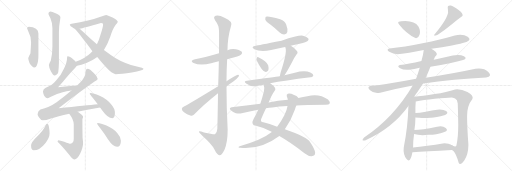
t = 0.00 s
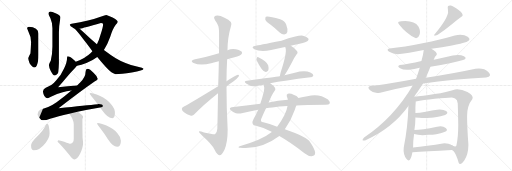
t = 4.91 s
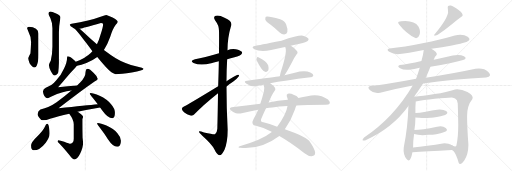
t = 9.83 s
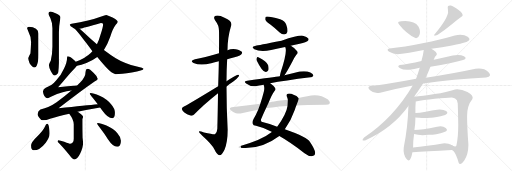
t = 14.74 s
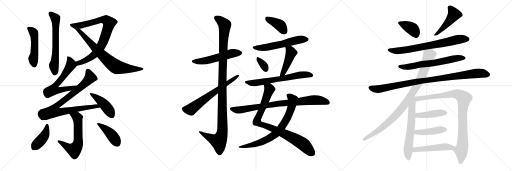
t = 19.66 s
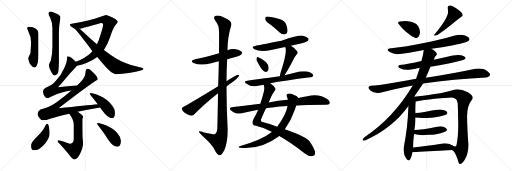
t = 24.57 s

The animated SVG that drew these frames (rendered in a browser with its animation timeline set to each time). Animation: 32 CSS @keyframes rules; one cycle of 24.57 s.

<svg version="1.1" viewBox="0 0 3072 1024" xmlns="http://www.w3.org/2000/svg">
  <g stroke="lightgray" stroke-dasharray="1,1" stroke-width="1" transform="scale(4, 4)">
    <line x1="0" y1="0" x2="256" y2="256"></line>
    <line x1="256" y1="0" x2="0" y2="256"></line>
    <line x1="128" y1="0" x2="128" y2="256"></line>
    <line x1="0" y1="128" x2="256" y2="128"></line>
    <line x1="256" y1="0" x2="512" y2="256"></line>
    <line x1="512" y1="0" x2="256" y2="256"></line>
    <line x1="384" y1="0" x2="384" y2="256"></line>
    <line x1="256" y1="128" x2="512" y2="128"></line>
    <line x1="512" y1="0" x2="768" y2="256"></line>
    <line x1="768" y1="0" x2="512" y2="256"></line>
    <line x1="640" y1="0" x2="640" y2="256"></line>
    <line x1="512" y1="128" x2="768" y2="128"></line>
  </g>
<g transform="scale(1, -1) translate(0, -850)">
   <style type="text/css">
    @keyframes keyframes0 {
      from {
       stroke: black;
       stroke-dashoffset: 631;
       stroke-width: 128;
       }
       67% {
       animation-timing-function: step-end;
       stroke: black;
       stroke-dashoffset: 0;
       stroke-width: 128;
       }
       to {
       stroke: black;
       stroke-width: 1024;
       }
       }
       #make-me-a-hanzi-animation-0 {
         animation: keyframes0 0.763509s both;
         animation-delay: 0.000000s;
         animation-timing-function: linear;
       }
    @keyframes keyframes1 {
      from {
       stroke: black;
       stroke-dashoffset: 492;
       stroke-width: 128;
       }
       62% {
       animation-timing-function: step-end;
       stroke: black;
       stroke-dashoffset: 0;
       stroke-width: 128;
       }
       to {
       stroke: black;
       stroke-width: 1024;
       }
       }
       #make-me-a-hanzi-animation-1 {
         animation: keyframes1 0.650391s both;
         animation-delay: 0.763509s;
         animation-timing-function: linear;
       }
    @keyframes keyframes2 {
      from {
       stroke: black;
       stroke-dashoffset: 826;
       stroke-width: 128;
       }
       73% {
       animation-timing-function: step-end;
       stroke: black;
       stroke-dashoffset: 0;
       stroke-width: 128;
       }
       to {
       stroke: black;
       stroke-width: 1024;
       }
       }
       #make-me-a-hanzi-animation-2 {
         animation: keyframes2 0.922201s both;
         animation-delay: 1.413900s;
         animation-timing-function: linear;
       }
    @keyframes keyframes3 {
      from {
       stroke: black;
       stroke-dashoffset: 751;
       stroke-width: 128;
       }
       71% {
       animation-timing-function: step-end;
       stroke: black;
       stroke-dashoffset: 0;
       stroke-width: 128;
       }
       to {
       stroke: black;
       stroke-width: 1024;
       }
       }
       #make-me-a-hanzi-animation-3 {
         animation: keyframes3 0.861165s both;
         animation-delay: 2.336101s;
         animation-timing-function: linear;
       }
    @keyframes keyframes4 {
      from {
       stroke: black;
       stroke-dashoffset: 626;
       stroke-width: 128;
       }
       67% {
       animation-timing-function: step-end;
       stroke: black;
       stroke-dashoffset: 0;
       stroke-width: 128;
       }
       to {
       stroke: black;
       stroke-width: 1024;
       }
       }
       #make-me-a-hanzi-animation-4 {
         animation: keyframes4 0.759440s both;
         animation-delay: 3.197266s;
         animation-timing-function: linear;
       }
    @keyframes keyframes5 {
      from {
       stroke: black;
       stroke-dashoffset: 876;
       stroke-width: 128;
       }
       74% {
       animation-timing-function: step-end;
       stroke: black;
       stroke-dashoffset: 0;
       stroke-width: 128;
       }
       to {
       stroke: black;
       stroke-width: 1024;
       }
       }
       #make-me-a-hanzi-animation-5 {
         animation: keyframes5 0.962891s both;
         animation-delay: 3.956706s;
         animation-timing-function: linear;
       }
    @keyframes keyframes6 {
      from {
       stroke: black;
       stroke-dashoffset: 444;
       stroke-width: 128;
       }
       59% {
       animation-timing-function: step-end;
       stroke: black;
       stroke-dashoffset: 0;
       stroke-width: 128;
       }
       to {
       stroke: black;
       stroke-width: 1024;
       }
       }
       #make-me-a-hanzi-animation-6 {
         animation: keyframes6 0.611328s both;
         animation-delay: 4.919597s;
         animation-timing-function: linear;
       }
    @keyframes keyframes7 {
      from {
       stroke: black;
       stroke-dashoffset: 606;
       stroke-width: 128;
       }
       66% {
       animation-timing-function: step-end;
       stroke: black;
       stroke-dashoffset: 0;
       stroke-width: 128;
       }
       to {
       stroke: black;
       stroke-width: 1024;
       }
       }
       #make-me-a-hanzi-animation-7 {
         animation: keyframes7 0.743164s both;
         animation-delay: 5.530925s;
         animation-timing-function: linear;
       }
    @keyframes keyframes8 {
      from {
       stroke: black;
       stroke-dashoffset: 420;
       stroke-width: 128;
       }
       58% {
       animation-timing-function: step-end;
       stroke: black;
       stroke-dashoffset: 0;
       stroke-width: 128;
       }
       to {
       stroke: black;
       stroke-width: 1024;
       }
       }
       #make-me-a-hanzi-animation-8 {
         animation: keyframes8 0.591797s both;
         animation-delay: 6.274089s;
         animation-timing-function: linear;
       }
    @keyframes keyframes9 {
      from {
       stroke: black;
       stroke-dashoffset: 424;
       stroke-width: 128;
       }
       58% {
       animation-timing-function: step-end;
       stroke: black;
       stroke-dashoffset: 0;
       stroke-width: 128;
       }
       to {
       stroke: black;
       stroke-width: 1024;
       }
       }
       #make-me-a-hanzi-animation-9 {
         animation: keyframes9 0.595052s both;
         animation-delay: 6.865886s;
         animation-timing-function: linear;
       }
    @keyframes keyframes10 {
      from {
       stroke: black;
       stroke-dashoffset: 540;
       stroke-width: 128;
       }
       64% {
       animation-timing-function: step-end;
       stroke: black;
       stroke-dashoffset: 0;
       stroke-width: 128;
       }
       to {
       stroke: black;
       stroke-width: 1024;
       }
       }
       #make-me-a-hanzi-animation-10 {
         animation: keyframes10 0.689453s both;
         animation-delay: 7.460938s;
         animation-timing-function: linear;
       }
    @keyframes keyframes11 {
      from {
       stroke: black;
       stroke-dashoffset: 1150;
       stroke-width: 128;
       }
       79% {
       animation-timing-function: step-end;
       stroke: black;
       stroke-dashoffset: 0;
       stroke-width: 128;
       }
       to {
       stroke: black;
       stroke-width: 1024;
       }
       }
       #make-me-a-hanzi-animation-11 {
         animation: keyframes11 1.185872s both;
         animation-delay: 8.150391s;
         animation-timing-function: linear;
       }
    @keyframes keyframes12 {
      from {
       stroke: black;
       stroke-dashoffset: 644;
       stroke-width: 128;
       }
       68% {
       animation-timing-function: step-end;
       stroke: black;
       stroke-dashoffset: 0;
       stroke-width: 128;
       }
       to {
       stroke: black;
       stroke-width: 1024;
       }
       }
       #make-me-a-hanzi-animation-12 {
         animation: keyframes12 0.774089s both;
         animation-delay: 9.336263s;
         animation-timing-function: linear;
       }
    @keyframes keyframes13 {
      from {
       stroke: black;
       stroke-dashoffset: 393;
       stroke-width: 128;
       }
       56% {
       animation-timing-function: step-end;
       stroke: black;
       stroke-dashoffset: 0;
       stroke-width: 128;
       }
       to {
       stroke: black;
       stroke-width: 1024;
       }
       }
       #make-me-a-hanzi-animation-13 {
         animation: keyframes13 0.569824s both;
         animation-delay: 10.110352s;
         animation-timing-function: linear;
       }
    @keyframes keyframes14 {
      from {
       stroke: black;
       stroke-dashoffset: 573;
       stroke-width: 128;
       }
       65% {
       animation-timing-function: step-end;
       stroke: black;
       stroke-dashoffset: 0;
       stroke-width: 128;
       }
       to {
       stroke: black;
       stroke-width: 1024;
       }
       }
       #make-me-a-hanzi-animation-14 {
         animation: keyframes14 0.716309s both;
         animation-delay: 10.680176s;
         animation-timing-function: linear;
       }
    @keyframes keyframes15 {
      from {
       stroke: black;
       stroke-dashoffset: 331;
       stroke-width: 128;
       }
       52% {
       animation-timing-function: step-end;
       stroke: black;
       stroke-dashoffset: 0;
       stroke-width: 128;
       }
       to {
       stroke: black;
       stroke-width: 1024;
       }
       }
       #make-me-a-hanzi-animation-15 {
         animation: keyframes15 0.519368s both;
         animation-delay: 11.396485s;
         animation-timing-function: linear;
       }
    @keyframes keyframes16 {
      from {
       stroke: black;
       stroke-dashoffset: 453;
       stroke-width: 128;
       }
       60% {
       animation-timing-function: step-end;
       stroke: black;
       stroke-dashoffset: 0;
       stroke-width: 128;
       }
       to {
       stroke: black;
       stroke-width: 1024;
       }
       }
       #make-me-a-hanzi-animation-16 {
         animation: keyframes16 0.618652s both;
         animation-delay: 11.915853s;
         animation-timing-function: linear;
       }
    @keyframes keyframes17 {
      from {
       stroke: black;
       stroke-dashoffset: 653;
       stroke-width: 128;
       }
       68% {
       animation-timing-function: step-end;
       stroke: black;
       stroke-dashoffset: 0;
       stroke-width: 128;
       }
       to {
       stroke: black;
       stroke-width: 1024;
       }
       }
       #make-me-a-hanzi-animation-17 {
         animation: keyframes17 0.781413s both;
         animation-delay: 12.534505s;
         animation-timing-function: linear;
       }
    @keyframes keyframes18 {
      from {
       stroke: black;
       stroke-dashoffset: 885;
       stroke-width: 128;
       }
       74% {
       animation-timing-function: step-end;
       stroke: black;
       stroke-dashoffset: 0;
       stroke-width: 128;
       }
       to {
       stroke: black;
       stroke-width: 1024;
       }
       }
       #make-me-a-hanzi-animation-18 {
         animation: keyframes18 0.970215s both;
         animation-delay: 13.315918s;
         animation-timing-function: linear;
       }
    @keyframes keyframes19 {
      from {
       stroke: black;
       stroke-dashoffset: 747;
       stroke-width: 128;
       }
       71% {
       animation-timing-function: step-end;
       stroke: black;
       stroke-dashoffset: 0;
       stroke-width: 128;
       }
       to {
       stroke: black;
       stroke-width: 1024;
       }
       }
       #make-me-a-hanzi-animation-19 {
         animation: keyframes19 0.857910s both;
         animation-delay: 14.286133s;
         animation-timing-function: linear;
       }
    @keyframes keyframes20 {
      from {
       stroke: black;
       stroke-dashoffset: 843;
       stroke-width: 128;
       }
       73% {
       animation-timing-function: step-end;
       stroke: black;
       stroke-dashoffset: 0;
       stroke-width: 128;
       }
       to {
       stroke: black;
       stroke-width: 1024;
       }
       }
       #make-me-a-hanzi-animation-20 {
         animation: keyframes20 0.936035s both;
         animation-delay: 15.144043s;
         animation-timing-function: linear;
       }
    @keyframes keyframes21 {
      from {
       stroke: black;
       stroke-dashoffset: 380;
       stroke-width: 128;
       }
       55% {
       animation-timing-function: step-end;
       stroke: black;
       stroke-dashoffset: 0;
       stroke-width: 128;
       }
       to {
       stroke: black;
       stroke-width: 1024;
       }
       }
       #make-me-a-hanzi-animation-21 {
         animation: keyframes21 0.559245s both;
         animation-delay: 16.080078s;
         animation-timing-function: linear;
       }
    @keyframes keyframes22 {
      from {
       stroke: black;
       stroke-dashoffset: 470;
       stroke-width: 128;
       }
       60% {
       animation-timing-function: step-end;
       stroke: black;
       stroke-dashoffset: 0;
       stroke-width: 128;
       }
       to {
       stroke: black;
       stroke-width: 1024;
       }
       }
       #make-me-a-hanzi-animation-22 {
         animation: keyframes22 0.632487s both;
         animation-delay: 16.639323s;
         animation-timing-function: linear;
       }
    @keyframes keyframes23 {
      from {
       stroke: black;
       stroke-dashoffset: 729;
       stroke-width: 128;
       }
       70% {
       animation-timing-function: step-end;
       stroke: black;
       stroke-dashoffset: 0;
       stroke-width: 128;
       }
       to {
       stroke: black;
       stroke-width: 1024;
       }
       }
       #make-me-a-hanzi-animation-23 {
         animation: keyframes23 0.843262s both;
         animation-delay: 17.271810s;
         animation-timing-function: linear;
       }
    @keyframes keyframes24 {
      from {
       stroke: black;
       stroke-dashoffset: 643;
       stroke-width: 128;
       }
       68% {
       animation-timing-function: step-end;
       stroke: black;
       stroke-dashoffset: 0;
       stroke-width: 128;
       }
       to {
       stroke: black;
       stroke-width: 1024;
       }
       }
       #make-me-a-hanzi-animation-24 {
         animation: keyframes24 0.773275s both;
         animation-delay: 18.115072s;
         animation-timing-function: linear;
       }
    @keyframes keyframes25 {
      from {
       stroke: black;
       stroke-dashoffset: 966;
       stroke-width: 128;
       }
       76% {
       animation-timing-function: step-end;
       stroke: black;
       stroke-dashoffset: 0;
       stroke-width: 128;
       }
       to {
       stroke: black;
       stroke-width: 1024;
       }
       }
       #make-me-a-hanzi-animation-25 {
         animation: keyframes25 1.036133s both;
         animation-delay: 18.888347s;
         animation-timing-function: linear;
       }
    @keyframes keyframes26 {
      from {
       stroke: black;
       stroke-dashoffset: 945;
       stroke-width: 128;
       }
       75% {
       animation-timing-function: step-end;
       stroke: black;
       stroke-dashoffset: 0;
       stroke-width: 128;
       }
       to {
       stroke: black;
       stroke-width: 1024;
       }
       }
       #make-me-a-hanzi-animation-26 {
         animation: keyframes26 1.019043s both;
         animation-delay: 19.924480s;
         animation-timing-function: linear;
       }
    @keyframes keyframes27 {
      from {
       stroke: black;
       stroke-dashoffset: 622;
       stroke-width: 128;
       }
       67% {
       animation-timing-function: step-end;
       stroke: black;
       stroke-dashoffset: 0;
       stroke-width: 128;
       }
       to {
       stroke: black;
       stroke-width: 1024;
       }
       }
       #make-me-a-hanzi-animation-27 {
         animation: keyframes27 0.756185s both;
         animation-delay: 20.943523s;
         animation-timing-function: linear;
       }
    @keyframes keyframes28 {
      from {
       stroke: black;
       stroke-dashoffset: 944;
       stroke-width: 128;
       }
       75% {
       animation-timing-function: step-end;
       stroke: black;
       stroke-dashoffset: 0;
       stroke-width: 128;
       }
       to {
       stroke: black;
       stroke-width: 1024;
       }
       }
       #make-me-a-hanzi-animation-28 {
         animation: keyframes28 1.018229s both;
         animation-delay: 21.699708s;
         animation-timing-function: linear;
       }
    @keyframes keyframes29 {
      from {
       stroke: black;
       stroke-dashoffset: 433;
       stroke-width: 128;
       }
       58% {
       animation-timing-function: step-end;
       stroke: black;
       stroke-dashoffset: 0;
       stroke-width: 128;
       }
       to {
       stroke: black;
       stroke-width: 1024;
       }
       }
       #make-me-a-hanzi-animation-29 {
         animation: keyframes29 0.602376s both;
         animation-delay: 22.717937s;
         animation-timing-function: linear;
       }
    @keyframes keyframes30 {
      from {
       stroke: black;
       stroke-dashoffset: 436;
       stroke-width: 128;
       }
       59% {
       animation-timing-function: step-end;
       stroke: black;
       stroke-dashoffset: 0;
       stroke-width: 128;
       }
       to {
       stroke: black;
       stroke-width: 1024;
       }
       }
       #make-me-a-hanzi-animation-30 {
         animation: keyframes30 0.604818s both;
         animation-delay: 23.320313s;
         animation-timing-function: linear;
       }
    @keyframes keyframes31 {
      from {
       stroke: black;
       stroke-dashoffset: 485;
       stroke-width: 128;
       }
       61% {
       animation-timing-function: step-end;
       stroke: black;
       stroke-dashoffset: 0;
       stroke-width: 128;
       }
       to {
       stroke: black;
       stroke-width: 1024;
       }
       }
       #make-me-a-hanzi-animation-31 {
         animation: keyframes31 0.644694s both;
         animation-delay: 23.925131s;
         animation-timing-function: linear;
       }
</style>
<path d="M 301.5 782.0 Q 290.5 781.0 290.5 769.0 Q 290.5 766.0 302.5 741.0 Q 314.5 714.0 314.5 681.0 L 314.5 572.0 Q 314.5 527.0 304.5 487.0 Q 293.5 469.0 293.5 461.0 Q 293.5 448.0 304.5 425.0 Q 319.5 398.0 326.5 398.0 Q 342.5 398.0 349.5 417.0 Q 352.5 441.0 353.5 473.0 L 353.5 658.0 Q 353.5 694.0 362.5 746.0 Q 362.5 759.0 333.5 771.0 Q 312.5 782.0 301.5 782.0 Z" fill="lightgray"></path> 
<path d="M 173.5 690.0 Q 162.5 690.0 162.5 681.0 Q 162.5 679.0 169.5 664.0 Q 186.5 633.0 186.5 597.0 Q 184.5 548.0 182.5 530.0 Q 169.5 507.0 169.5 501.0 Q 169.5 492.0 177.5 471.0 Q 192.5 446.0 206.5 446.0 Q 216.5 446.0 221.5 460.0 Q 230.5 478.0 230.5 522.0 L 230.5 650.0 Q 230.5 670.0 215.5 679.0 Q 199.5 689.0 173.5 690.0 Z" fill="lightgray"></path> 
<path d="M 461.5 456.0 Q 487.5 461.0 518.5 473.0 Q 554.5 487.0 583.5 509.0 L 623.5 551.0 Q 643.5 581.0 661.5 631.0 Q 675.5 678.0 694.5 703.0 Q 706.5 715.0 706.5 721.0 Q 706.5 729.0 675.5 746.0 Q 643.5 761.0 637.5 761.0 Q 627.5 760.0 612.5 753.0 Q 534.5 724.0 429.5 709.0 Q 418.5 707.0 418.5 702.0 Q 419.5 692.0 438.5 684.0 Q 439.5 683.0 443.5 682.0 L 478.5 678.0 Q 499.5 683.0 605.5 713.0 Q 618.5 713.0 618.5 706.0 Q 618.5 689.0 603.5 644.0 Q 594.5 611.0 581.5 585.0 L 554.5 544.0 Q 550.5 539.0 544.5 533.0 Q 512.5 502.0 454.5 480.0 C 426.5 469.0 432.5 449.0 461.5 456.0 Z" fill="lightgray"></path> 
<path d="M 583.5 509.0 Q 641.5 438.0 668.5 417.0 Q 684.5 406.0 693.5 406.0 Q 727.5 406.0 790.5 416.0 Q 861.5 427.0 861.5 438.0 Q 861.5 443.0 821.5 452.0 Q 747.5 470.0 694.5 502.0 Q 662.5 521.0 623.5 551.0 L 581.5 585.0 Q 544.5 616.0 501.5 657.0 Q 489.5 669.0 478.5 678.0 C 455.5 698.0 421.5 702.0 443.5 682.0 L 444.5 681.0 Q 453.5 677.0 502.5 612.0 Q 530.5 576.0 554.5 544.0 L 583.5 509.0 Z" fill="lightgray"></path> 
<path d="M 406.5 513.0 Q 402.5 513.0 402.5 505.0 Q 402.5 477.0 383.5 439.0 Q 367.5 401.0 336.5 368.0 Q 314.5 340.0 274.5 325.0 Q 259.5 318.0 257.5 302.0 Q 262.5 263.0 286.5 262.0 Q 291.5 262.0 305.5 270.0 Q 343.5 292.0 376.5 298.0 Q 397.5 304.0 428.5 308.0 C 458.5 312.0 493.5 340.0 463.5 338.0 Q 405.5 334.0 348.5 328.0 Q 377.5 360.0 392.5 379.0 Q 417.5 410.0 451.5 445.0 Q 458.5 451.0 461.5 456.0 C 468.5 464.0 468.5 464.0 454.5 480.0 Q 450.5 486.0 440.5 494.0 Q 418.5 513.0 406.5 513.0 Z" fill="lightgray"></path> 
<path d="M 428.5 308.0 Q 389.5 274.0 339.5 237.0 Q 294.5 205.0 242.5 194.0 Q 226.5 186.0 225.5 165.0 Q 225.5 155.0 234.5 146.0 Q 245.5 129.0 257.5 129.0 Q 275.5 129.0 305.5 140.0 Q 345.5 153.0 415.5 169.0 L 465.5 181.0 Q 524.5 193.0 600.5 206.0 C 630.5 211.0 616.5 229.0 586.5 226.0 Q 519.5 219.0 351.5 202.0 Q 524.5 334.0 567.5 362.0 Q 583.5 370.0 586.5 377.0 Q 584.5 393.0 562.5 413.0 Q 538.5 437.0 525.5 438.0 Q 513.5 437.0 513.5 421.0 Q 513.5 388.0 479.5 355.0 Q 471.5 347.0 463.5 338.0 L 428.5 308.0 Z" fill="lightgray"></path> 
<path d="M 600.5 206.0 L 612.5 190.0 Q 646.5 142.0 674.5 142.0 Q 689.5 142.0 689.5 174.0 Q 689.5 199.0 666.5 225.0 Q 643.5 255.0 597.5 276.0 Q 560.5 293.0 542.5 293.0 Q 538.5 293.0 538.5 289.0 Q 538.5 287.0 558.5 262.0 Q 573.5 243.0 586.5 226.0 L 600.5 206.0 Z" fill="lightgray"></path> 
<path d="M 415.5 169.0 Q 442.5 133.0 442.5 106.0 L 442.5 18.0 Q 442.5 -11.0 421.5 -11.0 Q 417.5 -11.0 385.5 1.0 Q 360.5 10.0 349.5 10.0 Q 346.5 9.0 345.5 1.0 Q 374.5 -27.0 417.5 -80.0 Q 437.5 -106.0 446.5 -106.0 Q 463.5 -106.0 480.5 -72.0 Q 498.5 -34.0 498.5 -7.0 Q 498.5 0.0 495.5 25.0 Q 494.5 69.0 494.5 113.0 L 494.5 137.0 Q 498.5 144.0 498.5 150.0 Q 498.5 160.0 470.5 178.0 Q 468.5 179.0 465.5 181.0 C 440.5 197.0 398.5 193.0 415.5 169.0 Z" fill="lightgray"></path> 
<path d="M 282.5 109.0 Q 276.5 109.0 268.5 89.0 Q 260.5 69.0 221.5 31.0 Q 186.5 -2.0 186.5 -22.0 Q 186.5 -51.0 202.5 -51.0 Q 238.5 -51.0 274.5 -5.0 Q 297.5 26.0 297.5 50.0 Q 297.5 66.0 294.5 85.0 Q 291.5 109.0 282.5 109.0 Z" fill="lightgray"></path> 
<path d="M 586.5 113.0 Q 582.5 113.0 582.5 109.0 Q 582.5 108.0 600.5 83.0 Q 631.5 43.0 647.5 15.0 Q 677.5 -30.0 702.5 -30.0 Q 725.5 -30.0 725.5 6.0 Q 725.5 29.0 704.5 52.0 Q 682.5 78.0 638.5 98.0 Q 603.5 113.0 586.5 113.0 Z" fill="lightgray"></path> 
<path d="M 1363.0 496.0 Q 1384.0 503.0 1407.0 508.0 Q 1443.0 518.0 1447.0 524.0 Q 1456.0 531.0 1451.0 540.0 Q 1444.0 550.0 1415.0 556.0 Q 1388.0 560.0 1365.0 550.0 L 1314.0 531.0 Q 1224.0 504.0 1170.0 496.0 Q 1136.0 487.0 1161.0 473.0 Q 1201.0 455.0 1267.0 471.0 Q 1288.0 477.0 1313.0 483.0 L 1363.0 496.0 Z" fill="lightgray"></path> 
<path d="M 1308.0 292.0 Q 1307.0 198.0 1304.0 78.0 Q 1303.0 56.0 1290.0 46.0 Q 1284.0 43.0 1224.0 56.0 Q 1191.0 69.0 1194.0 60.0 Q 1195.0 53.0 1214.0 37.0 Q 1272.0 -15.0 1286.0 -44.0 Q 1302.0 -78.0 1317.0 -80.0 Q 1330.0 -81.0 1347.0 -47.0 Q 1366.0 -1.0 1366.0 73.0 Q 1359.0 203.0 1359.0 332.0 L 1359.0 363.0 Q 1359.0 430.0 1363.0 496.0 L 1365.0 550.0 Q 1365.0 625.0 1385.0 691.0 Q 1401.0 722.0 1347.0 744.0 Q 1313.0 763.0 1294.0 756.0 Q 1276.0 750.0 1292.0 727.0 Q 1314.0 700.0 1314.0 666.0 Q 1315.0 650.0 1314.0 531.0 L 1313.0 483.0 Q 1312.0 420.0 1309.0 333.0 L 1308.0 292.0 Z" fill="lightgray"></path> 
<path d="M 1309.0 333.0 Q 1117.0 216.0 1104.0 212.0 Q 1092.0 206.0 1091.0 199.0 Q 1090.0 190.0 1104.0 178.0 Q 1122.0 165.0 1142.0 158.0 Q 1157.0 154.0 1166.0 165.0 Q 1214.0 217.0 1308.0 292.0 L 1359.0 332.0 Q 1380.0 350.0 1402.0 364.0 Q 1421.0 377.0 1432.0 392.0 Q 1438.0 404.0 1428.0 403.0 Q 1416.0 403.0 1359.0 363.0 L 1309.0 333.0 Z" fill="lightgray"></path> 
<path d="M 1624.0 702.0 Q 1651.0 681.0 1678.0 656.0 Q 1693.0 643.0 1709.0 645.0 Q 1719.0 646.0 1724.0 659.0 Q 1728.0 675.0 1717.0 704.0 Q 1711.0 723.0 1681.0 735.0 Q 1608.0 756.0 1595.0 750.0 Q 1591.0 746.0 1592.0 733.0 Q 1596.0 723.0 1624.0 702.0 Z" fill="lightgray"></path> 
<path d="M 1745.0 576.0 Q 1769.0 583.0 1798.0 588.0 Q 1840.0 598.0 1846.0 605.0 Q 1855.0 612.0 1850.0 620.0 Q 1843.0 630.0 1817.0 637.0 Q 1792.0 641.0 1689.0 607.0 Q 1545.0 579.0 1535.0 577.0 Q 1501.0 571.0 1526.0 556.0 Q 1562.0 537.0 1627.0 551.0 Q 1667.0 560.0 1711.0 569.0 L 1745.0 576.0 Z" fill="lightgray"></path> 
<path d="M 1541.0 487.0 Q 1571.0 426.0 1591.0 420.0 Q 1601.0 416.0 1610.0 430.0 Q 1614.0 440.0 1609.0 459.0 Q 1600.0 486.0 1550.0 508.0 Q 1543.0 511.0 1540.0 502.0 Q 1537.0 495.0 1541.0 487.0 Z" fill="lightgray"></path> 
<path d="M 1707.0 400.0 Q 1719.0 415.0 1756.0 485.0 Q 1763.0 501.0 1778.0 522.0 Q 1791.0 534.0 1783.0 544.0 Q 1773.0 559.0 1745.0 576.0 C 1720.0 592.0 1700.0 597.0 1711.0 569.0 Q 1711.0 568.0 1713.0 564.0 Q 1723.0 534.0 1685.0 420.0 Q 1681.0 405.0 1679.0 394.0 C 1673.0 365.0 1689.0 376.0 1707.0 400.0 Z" fill="lightgray"></path> 
<path d="M 1621.0 351.0 Q 1705.0 367.0 1863.0 387.0 Q 1872.0 386.0 1880.0 397.0 Q 1881.0 407.0 1862.0 416.0 Q 1829.0 432.0 1769.0 415.0 Q 1738.0 409.0 1707.0 400.0 L 1679.0 394.0 Q 1649.0 390.0 1483.0 367.0 Q 1458.0 364.0 1477.0 350.0 Q 1507.0 329.0 1532.0 334.0 Q 1554.0 340.0 1582.0 343.0 L 1621.0 351.0 Z" fill="lightgray"></path> 
<path d="M 1612.0 236.0 Q 1631.0 284.0 1646.0 304.0 Q 1655.0 311.0 1651.0 321.0 Q 1647.0 333.0 1621.0 351.0 C 1597.0 369.0 1577.0 373.0 1582.0 343.0 Q 1589.0 324.0 1583.0 301.0 Q 1573.0 262.0 1562.0 229.0 L 1549.0 193.0 Q 1536.0 162.0 1522.0 139.0 Q 1512.0 121.0 1516.0 109.0 Q 1519.0 99.0 1536.0 96.0 Q 1581.0 86.0 1630.0 60.0 Q 1631.0 60.0 1631.0 59.0 L 1676.0 35.0 Q 1737.0 1.0 1827.0 -68.0 Q 1852.0 -87.0 1870.0 -86.0 Q 1891.0 -85.0 1891.0 -66.0 Q 1890.0 -45.0 1860.0 -1.0 Q 1847.0 26.0 1709.0 75.0 L 1663.0 91.0 Q 1615.0 109.0 1580.0 117.0 Q 1558.0 121.0 1569.0 142.0 Q 1584.0 176.0 1596.0 201.0 L 1612.0 236.0 Z" fill="lightgray"></path> 
<path d="M 1791.0 263.0 Q 1782.0 275.0 1761.0 282.0 Q 1745.0 292.0 1727.0 289.0 Q 1717.0 286.0 1721.0 272.0 Q 1725.0 265.0 1727.0 252.0 L 1725.0 215.0 Q 1719.0 167.0 1663.0 91.0 L 1631.0 59.0 Q 1571.0 11.0 1438.0 -26.0 Q 1423.0 -33.0 1441.0 -36.0 Q 1564.0 -49.0 1676.0 35.0 L 1709.0 75.0 Q 1746.0 126.0 1769.0 192.0 Q 1773.0 208.0 1778.0 218.0 C 1789.0 246.0 1795.0 260.0 1791.0 263.0 Z" fill="lightgray"></path> 
<path d="M 1778.0 218.0 Q 1829.0 221.0 1955.0 222.0 Q 1974.0 222.0 1978.0 230.0 Q 1982.0 240.0 1968.0 254.0 Q 1914.0 293.0 1844.0 274.0 Q 1819.0 270.0 1791.0 263.0 L 1727.0 252.0 Q 1667.0 248.0 1612.0 236.0 L 1562.0 229.0 Q 1478.0 220.0 1390.0 208.0 Q 1371.0 205.0 1385.0 190.0 Q 1398.0 177.0 1415.0 172.0 Q 1434.0 168.0 1450.0 171.0 Q 1496.0 184.0 1549.0 193.0 L 1596.0 201.0 Q 1614.0 205.0 1634.0 206.0 Q 1674.0 213.0 1725.0 215.0 L 1778.0 218.0 Z" fill="lightgray"></path> 
<path d="M 2492.5 622.5 Q 2508.5 619.5 2517.0 642.0 Q 2525.5 664.5 2510.5 692.5 Q 2489.5 723.5 2432.5 724.5 Q 2371.5 724.5 2394.5 704.5 Q 2435.5 651.5 2492.5 622.5 Z" fill="lightgray"></path> 
<path d="M 2686.5 804.5 Q 2688.5 787.5 2688.5 774.5 Q 2682.5 745.5 2653.0 704.0 Q 2623.5 662.5 2606.5 644.5 Q 2595.5 631.5 2626.5 642.5 Q 2668.5 670.5 2707.5 702.5 Q 2746.5 734.5 2774.5 754.5 Q 2782.5 767.5 2751.5 791.0 Q 2720.5 814.5 2704.5 818.5 Q 2684.5 820.5 2686.5 804.5 Z" fill="lightgray"></path> 
<path d="M 2588.5 558.5 Q 2654.5 568.5 2711.5 578.5 Q 2768.5 588.5 2798.5 598.5 Q 2831.5 611.5 2806.0 630.0 Q 2780.5 648.5 2728.5 638.5 Q 2644.5 613.5 2535.5 591.5 Q 2426.5 569.5 2336.5 560.5 Q 2313.5 554.5 2338.5 538.5 Q 2363.5 522.5 2398.5 526.5 Q 2440.5 530.5 2542.5 550.5 L 2588.5 558.5 Z" fill="lightgray"></path> 
<path d="M 2582.5 450.5 Q 2717.5 471.5 2778.5 490.5 Q 2806.5 500.5 2783.5 513.5 Q 2760.5 526.5 2716.5 518.5 Q 2659.5 505.5 2602.5 492.5 L 2528.5 484.5 Q 2449.5 466.5 2398.5 460.5 Q 2379.5 453.5 2400.5 441.5 Q 2421.5 429.5 2454.5 432.5 Q 2484.5 436.5 2518.5 444.5 L 2582.5 450.5 Z" fill="lightgray"></path> 
<path d="M 2538.5 350.5 Q 2626.5 364.5 2725.5 373.0 Q 2824.5 381.5 2916.5 386.5 Q 2956.5 393.5 2930.0 419.5 Q 2903.5 445.5 2852.5 438.5 Q 2728.5 411.5 2554.5 384.5 L 2496.5 378.5 Q 2418.5 363.5 2343.5 351.5 Q 2268.5 339.5 2224.5 336.5 Q 2198.5 330.5 2220.5 309.0 Q 2242.5 287.5 2280.5 294.5 Q 2378.5 320.5 2476.5 338.5 L 2538.5 350.5 Z" fill="lightgray"></path> 
<path d="M 2484.5 270.5 Q 2514.5 313.5 2538.5 350.5 L 2554.5 384.5 Q 2571.5 421.5 2582.5 450.5 L 2602.5 492.5 Q 2605.5 508.5 2620.5 522.5 Q 2625.5 537.5 2588.5 558.5 C 2563.5 574.5 2546.5 580.5 2542.5 550.5 Q 2539.5 521.5 2528.5 484.5 L 2518.5 444.5 Q 2508.5 411.5 2496.5 378.5 L 2476.5 338.5 Q 2361.5 144.5 2184.5 26.5 Q 2163.5 3.5 2190.5 8.5 Q 2353.5 79.5 2450.5 214.5 L 2484.5 270.5 Z" fill="lightgray"></path> 
<path d="M 2450.5 214.5 Q 2446.5 82.5 2422.5 -33.5 Q 2417.5 -74.5 2439.5 -103.5 Q 2461.5 -132.5 2474.5 -62.5 L 2478.5 -33.5 Q 2478.5 7.5 2484.5 46.5 L 2486.5 70.5 Q 2492.5 109.5 2492.5 146.5 L 2492.5 172.5 Q 2491.5 210.5 2494.5 242.5 C 2497.5 283.5 2453.5 306.5 2450.5 214.5 Z" fill="lightgray"></path> 
<path d="M 2710.5 -48.5 Q 2723.5 -50.5 2735.5 -78.5 Q 2747.5 -105.5 2752.5 -126.5 Q 2761.5 -144.5 2785.5 -111.5 Q 2809.5 -78.5 2810.5 -19.5 Q 2802.5 90.5 2802.5 154.5 Q 2802.5 217.5 2834.5 256.5 Q 2843.5 276.5 2804.5 298.5 Q 2764.5 319.5 2730.5 314.5 Q 2680.5 298.5 2607.5 286.5 Q 2533.5 273.5 2484.5 270.5 C 2454.5 268.5 2464.5 237.5 2494.5 242.5 Q 2538.5 250.5 2608.5 258.5 Q 2678.5 265.5 2708.5 266.5 Q 2716.5 266.5 2730.5 259.5 Q 2744.5 251.5 2746.5 230.5 Q 2748.5 176.5 2749.5 102.5 Q 2749.5 28.5 2738.5 -21.5 Q 2734.5 -34.5 2711.5 -20.5 C 2683.5 -10.5 2687.5 -29.5 2710.5 -48.5 Z" fill="lightgray"></path> 
<path d="M 2492.5 146.5 Q 2516.5 144.5 2532.5 143.5 Q 2548.5 142.5 2584.5 144.5 Q 2609.5 143.5 2670.5 160.5 Q 2694.5 171.5 2676.5 184.5 Q 2658.5 196.5 2622.5 192.5 Q 2594.5 188.5 2554.5 180.5 Q 2514.5 172.5 2492.5 172.5 C 2462.5 171.5 2462.5 148.5 2492.5 146.5 Z" fill="lightgray"></path> 
<path d="M 2484.5 46.5 Q 2519.5 36.5 2570.5 42.5 Q 2588.5 41.5 2617.5 45.5 Q 2645.5 49.5 2666.5 58.5 Q 2692.5 69.5 2674.5 83.5 Q 2655.5 97.5 2622.5 90.5 Q 2528.5 71.5 2486.5 70.5 C 2456.5 69.5 2455.5 54.5 2484.5 46.5 Z" fill="lightgray"></path> 
<path d="M 2474.5 -62.5 Q 2553.5 -56.5 2710.5 -48.5 C 2740.5 -46.5 2737.5 -34.5 2711.5 -20.5 Q 2688.5 -6.5 2656.5 -9.5 Q 2613.5 -16.5 2564.5 -23.5 Q 2515.5 -31.5 2478.5 -33.5 C 2448.5 -35.5 2444.5 -64.5 2474.5 -62.5 Z" fill="lightgray"></path> 
      <clipPath id="make-me-a-hanzi-clip-0">
      <path d="M 301.5 782.0 Q 290.5 781.0 290.5 769.0 Q 290.5 766.0 302.5 741.0 Q 314.5 714.0 314.5 681.0 L 314.5 572.0 Q 314.5 527.0 304.5 487.0 Q 293.5 469.0 293.5 461.0 Q 293.5 448.0 304.5 425.0 Q 319.5 398.0 326.5 398.0 Q 342.5 398.0 349.5 417.0 Q 352.5 441.0 353.5 473.0 L 353.5 658.0 Q 353.5 694.0 362.5 746.0 Q 362.5 759.0 333.5 771.0 Q 312.5 782.0 301.5 782.0 Z" fill="lightgray"></path>
      </clipPath>
      <path clip-path="url(#make-me-a-hanzi-clip-0)" d="M 301.5 771.0 L 333.5 740.0 L 334.5 542.0 L 323.5 459.0 L 329.5 411.0 " fill="none" id="make-me-a-hanzi-animation-0" stroke-dasharray="503 1006" stroke-linecap="round"></path>

      <clipPath id="make-me-a-hanzi-clip-1">
      <path d="M 173.5 690.0 Q 162.5 690.0 162.5 681.0 Q 162.5 679.0 169.5 664.0 Q 186.5 633.0 186.5 597.0 Q 184.5 548.0 182.5 530.0 Q 169.5 507.0 169.5 501.0 Q 169.5 492.0 177.5 471.0 Q 192.5 446.0 206.5 446.0 Q 216.5 446.0 221.5 460.0 Q 230.5 478.0 230.5 522.0 L 230.5 650.0 Q 230.5 670.0 215.5 679.0 Q 199.5 689.0 173.5 690.0 Z" fill="lightgray"></path>
      </clipPath>
      <path clip-path="url(#make-me-a-hanzi-clip-1)" d="M 171.5 681.0 L 199.5 660.0 L 205.5 643.0 L 207.5 529.0 L 200.5 489.0 L 205.5 461.0 " fill="none" id="make-me-a-hanzi-animation-1" stroke-dasharray="364 728" stroke-linecap="round"></path>

      <clipPath id="make-me-a-hanzi-clip-2">
      <path d="M 461.5 456.0 Q 487.5 461.0 518.5 473.0 Q 554.5 487.0 583.5 509.0 L 623.5 551.0 Q 643.5 581.0 661.5 631.0 Q 675.5 678.0 694.5 703.0 Q 706.5 715.0 706.5 721.0 Q 706.5 729.0 675.5 746.0 Q 643.5 761.0 637.5 761.0 Q 627.5 760.0 612.5 753.0 Q 534.5 724.0 429.5 709.0 Q 418.5 707.0 418.5 702.0 Q 419.5 692.0 438.5 684.0 Q 439.5 683.0 443.5 682.0 L 478.5 678.0 Q 499.5 683.0 605.5 713.0 Q 618.5 713.0 618.5 706.0 Q 618.5 689.0 603.5 644.0 Q 594.5 611.0 581.5 585.0 L 554.5 544.0 Q 550.5 539.0 544.5 533.0 Q 512.5 502.0 454.5 480.0 C 426.5 469.0 432.5 449.0 461.5 456.0 Z" fill="lightgray"></path>
      </clipPath>
      <path clip-path="url(#make-me-a-hanzi-clip-2)" d="M 427.5 701.0 L 451.5 696.0 L 483.5 699.0 L 612.5 732.0 L 639.5 729.0 L 655.5 714.0 L 626.5 618.0 L 604.5 570.0 L 553.5 513.0 L 505.5 484.0 L 471.5 472.0 L 466.5 464.0 " fill="none" id="make-me-a-hanzi-animation-2" stroke-dasharray="698 1396" stroke-linecap="round"></path>

      <clipPath id="make-me-a-hanzi-clip-3">
      <path d="M 583.5 509.0 Q 641.5 438.0 668.5 417.0 Q 684.5 406.0 693.5 406.0 Q 727.5 406.0 790.5 416.0 Q 861.5 427.0 861.5 438.0 Q 861.5 443.0 821.5 452.0 Q 747.5 470.0 694.5 502.0 Q 662.5 521.0 623.5 551.0 L 581.5 585.0 Q 544.5 616.0 501.5 657.0 Q 489.5 669.0 478.5 678.0 C 455.5 698.0 421.5 702.0 443.5 682.0 L 444.5 681.0 Q 453.5 677.0 502.5 612.0 Q 530.5 576.0 554.5 544.0 L 583.5 509.0 Z" fill="lightgray"></path>
      </clipPath>
      <path clip-path="url(#make-me-a-hanzi-clip-3)" d="M 453.5 676.0 L 471.5 669.0 L 613.5 519.0 L 692.5 453.0 L 800.5 435.0 L 857.5 438.0 " fill="none" id="make-me-a-hanzi-animation-3" stroke-dasharray="623 1246" stroke-linecap="round"></path>

      <clipPath id="make-me-a-hanzi-clip-4">
      <path d="M 406.5 513.0 Q 402.5 513.0 402.5 505.0 Q 402.5 477.0 383.5 439.0 Q 367.5 401.0 336.5 368.0 Q 314.5 340.0 274.5 325.0 Q 259.5 318.0 257.5 302.0 Q 262.5 263.0 286.5 262.0 Q 291.5 262.0 305.5 270.0 Q 343.5 292.0 376.5 298.0 Q 397.5 304.0 428.5 308.0 C 458.5 312.0 493.5 340.0 463.5 338.0 Q 405.5 334.0 348.5 328.0 Q 377.5 360.0 392.5 379.0 Q 417.5 410.0 451.5 445.0 Q 458.5 451.0 461.5 456.0 C 468.5 464.0 468.5 464.0 454.5 480.0 Q 450.5 486.0 440.5 494.0 Q 418.5 513.0 406.5 513.0 Z" fill="lightgray"></path>
      </clipPath>
      <path clip-path="url(#make-me-a-hanzi-clip-4)" d="M 409.5 506.0 L 421.5 483.0 L 424.5 459.0 L 382.5 396.0 L 333.5 339.0 L 320.5 313.0 L 351.5 309.0 L 419.5 320.0 L 456.5 334.0 " fill="none" id="make-me-a-hanzi-animation-4" stroke-dasharray="498 996" stroke-linecap="round"></path>

      <clipPath id="make-me-a-hanzi-clip-5">
      <path d="M 428.5 308.0 Q 389.5 274.0 339.5 237.0 Q 294.5 205.0 242.5 194.0 Q 226.5 186.0 225.5 165.0 Q 225.5 155.0 234.5 146.0 Q 245.5 129.0 257.5 129.0 Q 275.5 129.0 305.5 140.0 Q 345.5 153.0 415.5 169.0 L 465.5 181.0 Q 524.5 193.0 600.5 206.0 C 630.5 211.0 616.5 229.0 586.5 226.0 Q 519.5 219.0 351.5 202.0 Q 524.5 334.0 567.5 362.0 Q 583.5 370.0 586.5 377.0 Q 584.5 393.0 562.5 413.0 Q 538.5 437.0 525.5 438.0 Q 513.5 437.0 513.5 421.0 Q 513.5 388.0 479.5 355.0 Q 471.5 347.0 463.5 338.0 L 428.5 308.0 Z" fill="lightgray"></path>
      </clipPath>
      <path clip-path="url(#make-me-a-hanzi-clip-5)" d="M 526.5 425.0 L 538.5 401.0 L 534.5 377.0 L 453.5 302.0 L 342.5 218.0 L 330.5 207.0 L 320.5 183.0 L 354.5 178.0 L 582.5 215.0 L 591.5 207.0 " fill="none" id="make-me-a-hanzi-animation-5" stroke-dasharray="748 1496" stroke-linecap="round"></path>

      <clipPath id="make-me-a-hanzi-clip-6">
      <path d="M 600.5 206.0 L 612.5 190.0 Q 646.5 142.0 674.5 142.0 Q 689.5 142.0 689.5 174.0 Q 689.5 199.0 666.5 225.0 Q 643.5 255.0 597.5 276.0 Q 560.5 293.0 542.5 293.0 Q 538.5 293.0 538.5 289.0 Q 538.5 287.0 558.5 262.0 Q 573.5 243.0 586.5 226.0 L 600.5 206.0 Z" fill="lightgray"></path>
      </clipPath>
      <path clip-path="url(#make-me-a-hanzi-clip-6)" d="M 542.5 289.0 L 616.5 234.0 L 673.5 157.0 " fill="none" id="make-me-a-hanzi-animation-6" stroke-dasharray="316 632" stroke-linecap="round"></path>

      <clipPath id="make-me-a-hanzi-clip-7">
      <path d="M 415.5 169.0 Q 442.5 133.0 442.5 106.0 L 442.5 18.0 Q 442.5 -11.0 421.5 -11.0 Q 417.5 -11.0 385.5 1.0 Q 360.5 10.0 349.5 10.0 Q 346.5 9.0 345.5 1.0 Q 374.5 -27.0 417.5 -80.0 Q 437.5 -106.0 446.5 -106.0 Q 463.5 -106.0 480.5 -72.0 Q 498.5 -34.0 498.5 -7.0 Q 498.5 0.0 495.5 25.0 Q 494.5 69.0 494.5 113.0 L 494.5 137.0 Q 498.5 144.0 498.5 150.0 Q 498.5 160.0 470.5 178.0 Q 468.5 179.0 465.5 181.0 C 440.5 197.0 398.5 193.0 415.5 169.0 Z" fill="lightgray"></path>
      </clipPath>
      <path clip-path="url(#make-me-a-hanzi-clip-7)" d="M 423.5 164.0 L 437.5 162.0 L 464.5 145.0 L 469.5 2.0 L 461.5 -28.0 L 442.5 -48.0 L 353.5 3.0 " fill="none" id="make-me-a-hanzi-animation-7" stroke-dasharray="478 956" stroke-linecap="round"></path>

      <clipPath id="make-me-a-hanzi-clip-8">
      <path d="M 282.5 109.0 Q 276.5 109.0 268.5 89.0 Q 260.5 69.0 221.5 31.0 Q 186.5 -2.0 186.5 -22.0 Q 186.5 -51.0 202.5 -51.0 Q 238.5 -51.0 274.5 -5.0 Q 297.5 26.0 297.5 50.0 Q 297.5 66.0 294.5 85.0 Q 291.5 109.0 282.5 109.0 Z" fill="lightgray"></path>
      </clipPath>
      <path clip-path="url(#make-me-a-hanzi-clip-8)" d="M 282.5 102.0 L 268.5 39.0 L 202.5 -36.0 " fill="none" id="make-me-a-hanzi-animation-8" stroke-dasharray="292 584" stroke-linecap="round"></path>

      <clipPath id="make-me-a-hanzi-clip-9">
      <path d="M 586.5 113.0 Q 582.5 113.0 582.5 109.0 Q 582.5 108.0 600.5 83.0 Q 631.5 43.0 647.5 15.0 Q 677.5 -30.0 702.5 -30.0 Q 725.5 -30.0 725.5 6.0 Q 725.5 29.0 704.5 52.0 Q 682.5 78.0 638.5 98.0 Q 603.5 113.0 586.5 113.0 Z" fill="lightgray"></path>
      </clipPath>
      <path clip-path="url(#make-me-a-hanzi-clip-9)" d="M 587.5 108.0 L 623.5 85.0 L 664.5 47.0 L 703.5 -10.0 " fill="none" id="make-me-a-hanzi-animation-9" stroke-dasharray="296 592" stroke-linecap="round"></path>

      <clipPath id="make-me-a-hanzi-clip-10">
      <path d="M 1363.0 496.0 Q 1384.0 503.0 1407.0 508.0 Q 1443.0 518.0 1447.0 524.0 Q 1456.0 531.0 1451.0 540.0 Q 1444.0 550.0 1415.0 556.0 Q 1388.0 560.0 1365.0 550.0 L 1314.0 531.0 Q 1224.0 504.0 1170.0 496.0 Q 1136.0 487.0 1161.0 473.0 Q 1201.0 455.0 1267.0 471.0 Q 1288.0 477.0 1313.0 483.0 L 1363.0 496.0 Z" fill="lightgray"></path>
      </clipPath>
      <path clip-path="url(#make-me-a-hanzi-clip-10)" d="M 1163.0 485.0 L 1222.0 484.0 L 1388.0 530.0 L 1441.0 534.0 " fill="none" id="make-me-a-hanzi-animation-10" stroke-dasharray="412 824" stroke-linecap="round"></path>

      <clipPath id="make-me-a-hanzi-clip-11">
      <path d="M 1308.0 292.0 Q 1307.0 198.0 1304.0 78.0 Q 1303.0 56.0 1290.0 46.0 Q 1284.0 43.0 1224.0 56.0 Q 1191.0 69.0 1194.0 60.0 Q 1195.0 53.0 1214.0 37.0 Q 1272.0 -15.0 1286.0 -44.0 Q 1302.0 -78.0 1317.0 -80.0 Q 1330.0 -81.0 1347.0 -47.0 Q 1366.0 -1.0 1366.0 73.0 Q 1359.0 203.0 1359.0 332.0 L 1359.0 363.0 Q 1359.0 430.0 1363.0 496.0 L 1365.0 550.0 Q 1365.0 625.0 1385.0 691.0 Q 1401.0 722.0 1347.0 744.0 Q 1313.0 763.0 1294.0 756.0 Q 1276.0 750.0 1292.0 727.0 Q 1314.0 700.0 1314.0 666.0 Q 1315.0 650.0 1314.0 531.0 L 1313.0 483.0 Q 1312.0 420.0 1309.0 333.0 L 1308.0 292.0 Z" fill="lightgray"></path>
      </clipPath>
      <path clip-path="url(#make-me-a-hanzi-clip-11)" d="M 1300.0 741.0 L 1317.0 733.0 L 1348.0 701.0 L 1334.0 390.0 L 1335.0 64.0 L 1328.0 33.0 L 1312.0 4.0 L 1250.0 30.0 L 1212.0 50.0 L 1211.0 57.0 L 1200.0 57.0 " fill="none" id="make-me-a-hanzi-animation-11" stroke-dasharray="1022 2044" stroke-linecap="round"></path>

      <clipPath id="make-me-a-hanzi-clip-12">
      <path d="M 1309.0 333.0 Q 1117.0 216.0 1104.0 212.0 Q 1092.0 206.0 1091.0 199.0 Q 1090.0 190.0 1104.0 178.0 Q 1122.0 165.0 1142.0 158.0 Q 1157.0 154.0 1166.0 165.0 Q 1214.0 217.0 1308.0 292.0 L 1359.0 332.0 Q 1380.0 350.0 1402.0 364.0 Q 1421.0 377.0 1432.0 392.0 Q 1438.0 404.0 1428.0 403.0 Q 1416.0 403.0 1359.0 363.0 L 1309.0 333.0 Z" fill="lightgray"></path>
      </clipPath>
      <path clip-path="url(#make-me-a-hanzi-clip-12)" d="M 1103.0 197.0 L 1145.0 194.0 L 1304.0 314.0 L 1426.0 396.0 " fill="none" id="make-me-a-hanzi-animation-12" stroke-dasharray="516 1032" stroke-linecap="round"></path>

      <clipPath id="make-me-a-hanzi-clip-13">
      <path d="M 1624.0 702.0 Q 1651.0 681.0 1678.0 656.0 Q 1693.0 643.0 1709.0 645.0 Q 1719.0 646.0 1724.0 659.0 Q 1728.0 675.0 1717.0 704.0 Q 1711.0 723.0 1681.0 735.0 Q 1608.0 756.0 1595.0 750.0 Q 1591.0 746.0 1592.0 733.0 Q 1596.0 723.0 1624.0 702.0 Z" fill="lightgray"></path>
      </clipPath>
      <path clip-path="url(#make-me-a-hanzi-clip-13)" d="M 1599.0 744.0 L 1675.0 702.0 L 1706.0 663.0 " fill="none" id="make-me-a-hanzi-animation-13" stroke-dasharray="265 530" stroke-linecap="round"></path>

      <clipPath id="make-me-a-hanzi-clip-14">
      <path d="M 1745.0 576.0 Q 1769.0 583.0 1798.0 588.0 Q 1840.0 598.0 1846.0 605.0 Q 1855.0 612.0 1850.0 620.0 Q 1843.0 630.0 1817.0 637.0 Q 1792.0 641.0 1689.0 607.0 Q 1545.0 579.0 1535.0 577.0 Q 1501.0 571.0 1526.0 556.0 Q 1562.0 537.0 1627.0 551.0 Q 1667.0 560.0 1711.0 569.0 L 1745.0 576.0 Z" fill="lightgray"></path>
      </clipPath>
      <path clip-path="url(#make-me-a-hanzi-clip-14)" d="M 1528.0 568.0 L 1558.0 563.0 L 1598.0 567.0 L 1778.0 609.0 L 1839.0 615.0 " fill="none" id="make-me-a-hanzi-animation-14" stroke-dasharray="445 890" stroke-linecap="round"></path>

      <clipPath id="make-me-a-hanzi-clip-15">
      <path d="M 1541.0 487.0 Q 1571.0 426.0 1591.0 420.0 Q 1601.0 416.0 1610.0 430.0 Q 1614.0 440.0 1609.0 459.0 Q 1600.0 486.0 1550.0 508.0 Q 1543.0 511.0 1540.0 502.0 Q 1537.0 495.0 1541.0 487.0 Z" fill="lightgray"></path>
      </clipPath>
      <path clip-path="url(#make-me-a-hanzi-clip-15)" d="M 1551.0 495.0 L 1583.0 459.0 L 1595.0 435.0 " fill="none" id="make-me-a-hanzi-animation-15" stroke-dasharray="203 406" stroke-linecap="round"></path>

      <clipPath id="make-me-a-hanzi-clip-16">
      <path d="M 1707.0 400.0 Q 1719.0 415.0 1756.0 485.0 Q 1763.0 501.0 1778.0 522.0 Q 1791.0 534.0 1783.0 544.0 Q 1773.0 559.0 1745.0 576.0 C 1720.0 592.0 1700.0 597.0 1711.0 569.0 Q 1711.0 568.0 1713.0 564.0 Q 1723.0 534.0 1685.0 420.0 Q 1681.0 405.0 1679.0 394.0 C 1673.0 365.0 1689.0 376.0 1707.0 400.0 Z" fill="lightgray"></path>
      </clipPath>
      <path clip-path="url(#make-me-a-hanzi-clip-16)" d="M 1717.0 569.0 L 1740.0 549.0 L 1747.0 533.0 L 1701.0 417.0 L 1685.0 399.0 " fill="none" id="make-me-a-hanzi-animation-16" stroke-dasharray="325 650" stroke-linecap="round"></path>

      <clipPath id="make-me-a-hanzi-clip-17">
      <path d="M 1621.0 351.0 Q 1705.0 367.0 1863.0 387.0 Q 1872.0 386.0 1880.0 397.0 Q 1881.0 407.0 1862.0 416.0 Q 1829.0 432.0 1769.0 415.0 Q 1738.0 409.0 1707.0 400.0 L 1679.0 394.0 Q 1649.0 390.0 1483.0 367.0 Q 1458.0 364.0 1477.0 350.0 Q 1507.0 329.0 1532.0 334.0 Q 1554.0 340.0 1582.0 343.0 L 1621.0 351.0 Z" fill="lightgray"></path>
      </clipPath>
      <path clip-path="url(#make-me-a-hanzi-clip-17)" d="M 1478.0 359.0 L 1516.0 352.0 L 1800.0 401.0 L 1840.0 404.0 L 1870.0 399.0 " fill="none" id="make-me-a-hanzi-animation-17" stroke-dasharray="525 1050" stroke-linecap="round"></path>

      <clipPath id="make-me-a-hanzi-clip-18">
      <path d="M 1612.0 236.0 Q 1631.0 284.0 1646.0 304.0 Q 1655.0 311.0 1651.0 321.0 Q 1647.0 333.0 1621.0 351.0 C 1597.0 369.0 1577.0 373.0 1582.0 343.0 Q 1589.0 324.0 1583.0 301.0 Q 1573.0 262.0 1562.0 229.0 L 1549.0 193.0 Q 1536.0 162.0 1522.0 139.0 Q 1512.0 121.0 1516.0 109.0 Q 1519.0 99.0 1536.0 96.0 Q 1581.0 86.0 1630.0 60.0 Q 1631.0 60.0 1631.0 59.0 L 1676.0 35.0 Q 1737.0 1.0 1827.0 -68.0 Q 1852.0 -87.0 1870.0 -86.0 Q 1891.0 -85.0 1891.0 -66.0 Q 1890.0 -45.0 1860.0 -1.0 Q 1847.0 26.0 1709.0 75.0 L 1663.0 91.0 Q 1615.0 109.0 1580.0 117.0 Q 1558.0 121.0 1569.0 142.0 Q 1584.0 176.0 1596.0 201.0 L 1612.0 236.0 Z" fill="lightgray"></path>
      </clipPath>
      <path clip-path="url(#make-me-a-hanzi-clip-18)" d="M 1590.0 338.0 L 1617.0 315.0 L 1541.0 121.0 L 1574.0 101.0 L 1712.0 47.0 L 1786.0 7.0 L 1824.0 -18.0 L 1872.0 -67.0 " fill="none" id="make-me-a-hanzi-animation-18" stroke-dasharray="757 1514" stroke-linecap="round"></path>

      <clipPath id="make-me-a-hanzi-clip-19">
      <path d="M 1791.0 263.0 Q 1782.0 275.0 1761.0 282.0 Q 1745.0 292.0 1727.0 289.0 Q 1717.0 286.0 1721.0 272.0 Q 1725.0 265.0 1727.0 252.0 L 1725.0 215.0 Q 1719.0 167.0 1663.0 91.0 L 1631.0 59.0 Q 1571.0 11.0 1438.0 -26.0 Q 1423.0 -33.0 1441.0 -36.0 Q 1564.0 -49.0 1676.0 35.0 L 1709.0 75.0 Q 1746.0 126.0 1769.0 192.0 Q 1773.0 208.0 1778.0 218.0 C 1789.0 246.0 1795.0 260.0 1791.0 263.0 Z" fill="lightgray"></path>
      </clipPath>
      <path clip-path="url(#make-me-a-hanzi-clip-19)" d="M 1731.0 278.0 L 1757.0 249.0 L 1744.0 192.0 L 1709.0 116.0 L 1662.0 55.0 L 1616.0 21.0 L 1576.0 1.0 L 1508.0 -21.0 L 1449.0 -28.0 " fill="none" id="make-me-a-hanzi-animation-19" stroke-dasharray="619 1238" stroke-linecap="round"></path>

      <clipPath id="make-me-a-hanzi-clip-20">
      <path d="M 1778.0 218.0 Q 1829.0 221.0 1955.0 222.0 Q 1974.0 222.0 1978.0 230.0 Q 1982.0 240.0 1968.0 254.0 Q 1914.0 293.0 1844.0 274.0 Q 1819.0 270.0 1791.0 263.0 L 1727.0 252.0 Q 1667.0 248.0 1612.0 236.0 L 1562.0 229.0 Q 1478.0 220.0 1390.0 208.0 Q 1371.0 205.0 1385.0 190.0 Q 1398.0 177.0 1415.0 172.0 Q 1434.0 168.0 1450.0 171.0 Q 1496.0 184.0 1549.0 193.0 L 1596.0 201.0 Q 1614.0 205.0 1634.0 206.0 Q 1674.0 213.0 1725.0 215.0 L 1778.0 218.0 Z" fill="lightgray"></path>
      </clipPath>
      <path clip-path="url(#make-me-a-hanzi-clip-20)" d="M 1388.0 199.0 L 1442.0 192.0 L 1692.0 232.0 L 1887.0 251.0 L 1937.0 246.0 L 1968.0 235.0 " fill="none" id="make-me-a-hanzi-animation-20" stroke-dasharray="715 1430" stroke-linecap="round"></path>

      <clipPath id="make-me-a-hanzi-clip-21">
      <path d="M 2492.5 622.5 Q 2508.5 619.5 2517.0 642.0 Q 2525.5 664.5 2510.5 692.5 Q 2489.5 723.5 2432.5 724.5 Q 2371.5 724.5 2394.5 704.5 Q 2435.5 651.5 2492.5 622.5 Z" fill="lightgray"></path>
      </clipPath>
      <path clip-path="url(#make-me-a-hanzi-clip-21)" d="M 2397.5 713.5 L 2474.5 677.5 L 2494.5 643.5 " fill="none" id="make-me-a-hanzi-animation-21" stroke-dasharray="252 504" stroke-linecap="round"></path>

      <clipPath id="make-me-a-hanzi-clip-22">
      <path d="M 2686.5 804.5 Q 2688.5 787.5 2688.5 774.5 Q 2682.5 745.5 2653.0 704.0 Q 2623.5 662.5 2606.5 644.5 Q 2595.5 631.5 2626.5 642.5 Q 2668.5 670.5 2707.5 702.5 Q 2746.5 734.5 2774.5 754.5 Q 2782.5 767.5 2751.5 791.0 Q 2720.5 814.5 2704.5 818.5 Q 2684.5 820.5 2686.5 804.5 Z" fill="lightgray"></path>
      </clipPath>
      <path clip-path="url(#make-me-a-hanzi-clip-22)" d="M 2699.5 806.5 L 2724.5 764.5 L 2678.5 704.5 L 2616.5 640.5 " fill="none" id="make-me-a-hanzi-animation-22" stroke-dasharray="342 684" stroke-linecap="round"></path>

      <clipPath id="make-me-a-hanzi-clip-23">
      <path d="M 2588.5 558.5 Q 2654.5 568.5 2711.5 578.5 Q 2768.5 588.5 2798.5 598.5 Q 2831.5 611.5 2806.0 630.0 Q 2780.5 648.5 2728.5 638.5 Q 2644.5 613.5 2535.5 591.5 Q 2426.5 569.5 2336.5 560.5 Q 2313.5 554.5 2338.5 538.5 Q 2363.5 522.5 2398.5 526.5 Q 2440.5 530.5 2542.5 550.5 L 2588.5 558.5 Z" fill="lightgray"></path>
      </clipPath>
      <path clip-path="url(#make-me-a-hanzi-clip-23)" d="M 2336.5 549.5 L 2374.5 545.5 L 2432.5 551.5 L 2742.5 613.5 L 2802.5 616.5 " fill="none" id="make-me-a-hanzi-animation-23" stroke-dasharray="601 1202" stroke-linecap="round"></path>

      <clipPath id="make-me-a-hanzi-clip-24">
      <path d="M 2582.5 450.5 Q 2717.5 471.5 2778.5 490.5 Q 2806.5 500.5 2783.5 513.5 Q 2760.5 526.5 2716.5 518.5 Q 2659.5 505.5 2602.5 492.5 L 2528.5 484.5 Q 2449.5 466.5 2398.5 460.5 Q 2379.5 453.5 2400.5 441.5 Q 2421.5 429.5 2454.5 432.5 Q 2484.5 436.5 2518.5 444.5 L 2582.5 450.5 Z" fill="lightgray"></path>
      </clipPath>
      <path clip-path="url(#make-me-a-hanzi-clip-24)" d="M 2398.5 450.5 L 2469.5 452.5 L 2609.5 473.5 L 2727.5 499.5 L 2781.5 501.5 " fill="none" id="make-me-a-hanzi-animation-24" stroke-dasharray="515 1030" stroke-linecap="round"></path>

      <clipPath id="make-me-a-hanzi-clip-25">
      <path d="M 2538.5 350.5 Q 2626.5 364.5 2725.5 373.0 Q 2824.5 381.5 2916.5 386.5 Q 2956.5 393.5 2930.0 419.5 Q 2903.5 445.5 2852.5 438.5 Q 2728.5 411.5 2554.5 384.5 L 2496.5 378.5 Q 2418.5 363.5 2343.5 351.5 Q 2268.5 339.5 2224.5 336.5 Q 2198.5 330.5 2220.5 309.0 Q 2242.5 287.5 2280.5 294.5 Q 2378.5 320.5 2476.5 338.5 L 2538.5 350.5 Z" fill="lightgray"></path>
      </clipPath>
      <path clip-path="url(#make-me-a-hanzi-clip-25)" d="M 2223.5 322.5 L 2269.5 316.5 L 2491.5 360.5 L 2864.5 412.5 L 2924.5 404.5 " fill="none" id="make-me-a-hanzi-animation-25" stroke-dasharray="838 1676" stroke-linecap="round"></path>

      <clipPath id="make-me-a-hanzi-clip-26">
      <path d="M 2484.5 270.5 Q 2514.5 313.5 2538.5 350.5 L 2554.5 384.5 Q 2571.5 421.5 2582.5 450.5 L 2602.5 492.5 Q 2605.5 508.5 2620.5 522.5 Q 2625.5 537.5 2588.5 558.5 C 2563.5 574.5 2546.5 580.5 2542.5 550.5 Q 2539.5 521.5 2528.5 484.5 L 2518.5 444.5 Q 2508.5 411.5 2496.5 378.5 L 2476.5 338.5 Q 2361.5 144.5 2184.5 26.5 Q 2163.5 3.5 2190.5 8.5 Q 2353.5 79.5 2450.5 214.5 L 2484.5 270.5 Z" fill="lightgray"></path>
      </clipPath>
      <path clip-path="url(#make-me-a-hanzi-clip-26)" d="M 2606.5 526.5 L 2595.5 528.5 L 2574.5 519.5 L 2514.5 358.5 L 2406.5 196.5 L 2347.5 131.5 L 2300.5 91.5 L 2236.5 45.5 L 2183.5 16.5 " fill="none" id="make-me-a-hanzi-animation-26" stroke-dasharray="817 1634" stroke-linecap="round"></path>

      <clipPath id="make-me-a-hanzi-clip-27">
      <path d="M 2450.5 214.5 Q 2446.5 82.5 2422.5 -33.5 Q 2417.5 -74.5 2439.5 -103.5 Q 2461.5 -132.5 2474.5 -62.5 L 2478.5 -33.5 Q 2478.5 7.5 2484.5 46.5 L 2486.5 70.5 Q 2492.5 109.5 2492.5 146.5 L 2492.5 172.5 Q 2491.5 210.5 2494.5 242.5 C 2497.5 283.5 2453.5 306.5 2450.5 214.5 Z" fill="lightgray"></path>
      </clipPath>
      <path clip-path="url(#make-me-a-hanzi-clip-27)" d="M 2484.5 262.5 L 2470.5 205.5 L 2465.5 81.5 L 2448.5 -43.5 L 2450.5 -100.5 " fill="none" id="make-me-a-hanzi-animation-27" stroke-dasharray="494 988" stroke-linecap="round"></path>

      <clipPath id="make-me-a-hanzi-clip-28">
      <path d="M 2710.5 -48.5 Q 2723.5 -50.5 2735.5 -78.5 Q 2747.5 -105.5 2752.5 -126.5 Q 2761.5 -144.5 2785.5 -111.5 Q 2809.5 -78.5 2810.5 -19.5 Q 2802.5 90.5 2802.5 154.5 Q 2802.5 217.5 2834.5 256.5 Q 2843.5 276.5 2804.5 298.5 Q 2764.5 319.5 2730.5 314.5 Q 2680.5 298.5 2607.5 286.5 Q 2533.5 273.5 2484.5 270.5 C 2454.5 268.5 2464.5 237.5 2494.5 242.5 Q 2538.5 250.5 2608.5 258.5 Q 2678.5 265.5 2708.5 266.5 Q 2716.5 266.5 2730.5 259.5 Q 2744.5 251.5 2746.5 230.5 Q 2748.5 176.5 2749.5 102.5 Q 2749.5 28.5 2738.5 -21.5 Q 2734.5 -34.5 2711.5 -20.5 C 2683.5 -10.5 2687.5 -29.5 2710.5 -48.5 Z" fill="lightgray"></path>
      </clipPath>
      <path clip-path="url(#make-me-a-hanzi-clip-28)" d="M 2491.5 265.5 L 2522.5 259.5 L 2731.5 287.5 L 2758.5 280.5 L 2784.5 259.5 L 2775.5 171.5 L 2776.5 -12.5 L 2766.5 -51.5 L 2769.5 -80.5 L 2762.5 -122.5 " fill="none" id="make-me-a-hanzi-animation-28" stroke-dasharray="816 1632" stroke-linecap="round"></path>

      <clipPath id="make-me-a-hanzi-clip-29">
      <path d="M 2492.5 146.5 Q 2516.5 144.5 2532.5 143.5 Q 2548.5 142.5 2584.5 144.5 Q 2609.5 143.5 2670.5 160.5 Q 2694.5 171.5 2676.5 184.5 Q 2658.5 196.5 2622.5 192.5 Q 2594.5 188.5 2554.5 180.5 Q 2514.5 172.5 2492.5 172.5 C 2462.5 171.5 2462.5 148.5 2492.5 146.5 Z" fill="lightgray"></path>
      </clipPath>
      <path clip-path="url(#make-me-a-hanzi-clip-29)" d="M 2498.5 166.5 L 2506.5 159.5 L 2537.5 159.5 L 2645.5 174.5 L 2671.5 172.5 " fill="none" id="make-me-a-hanzi-animation-29" stroke-dasharray="305 610" stroke-linecap="round"></path>

      <clipPath id="make-me-a-hanzi-clip-30">
      <path d="M 2484.5 46.5 Q 2519.5 36.5 2570.5 42.5 Q 2588.5 41.5 2617.5 45.5 Q 2645.5 49.5 2666.5 58.5 Q 2692.5 69.5 2674.5 83.5 Q 2655.5 97.5 2622.5 90.5 Q 2528.5 71.5 2486.5 70.5 C 2456.5 69.5 2455.5 54.5 2484.5 46.5 Z" fill="lightgray"></path>
      </clipPath>
      <path clip-path="url(#make-me-a-hanzi-clip-30)" d="M 2491.5 64.5 L 2505.5 56.5 L 2668.5 71.5 " fill="none" id="make-me-a-hanzi-animation-30" stroke-dasharray="308 616" stroke-linecap="round"></path>

      <clipPath id="make-me-a-hanzi-clip-31">
      <path d="M 2474.5 -62.5 Q 2553.5 -56.5 2710.5 -48.5 C 2740.5 -46.5 2737.5 -34.5 2711.5 -20.5 Q 2688.5 -6.5 2656.5 -9.5 Q 2613.5 -16.5 2564.5 -23.5 Q 2515.5 -31.5 2478.5 -33.5 C 2448.5 -35.5 2444.5 -64.5 2474.5 -62.5 Z" fill="lightgray"></path>
      </clipPath>
      <path clip-path="url(#make-me-a-hanzi-clip-31)" d="M 2479.5 -55.5 L 2498.5 -45.5 L 2664.5 -29.5 L 2693.5 -31.5 L 2699.5 -41.5 " fill="none" id="make-me-a-hanzi-animation-31" stroke-dasharray="357 714" stroke-linecap="round"></path>

</g>
</svg>
